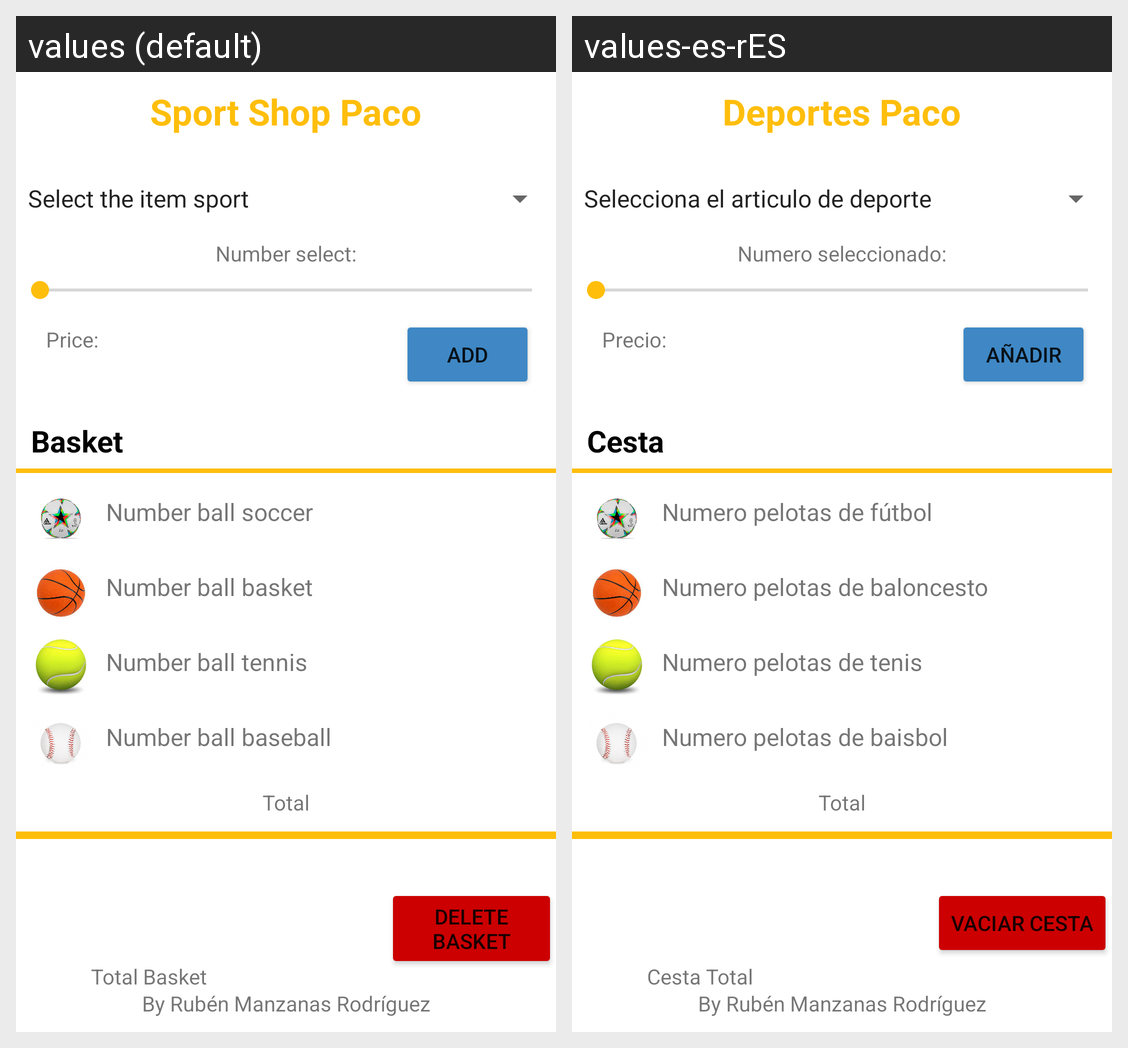

For this localized Android screen grid, give each drawn string resource with its value in every locale shown.
Android screen res/layout/fragment_sport_shop.xml rendered under 2 locales, left to right: values (default), values-es-rES. Device: Nexus 5 (rendered at 1080×1920; each locale shown at half size, 540×960, under a caption strip naming it); theme Theme.FruitShop.
Strings drawn on this screen, with the default value and each locale's value (text and hints the layout hard-codes, and strings that could not be matched under every locale, appear in the picture but are not listed):

sport_shop
  values: Sport Shop Paco
  values-es-rES: Deportes Paco

text_quantity_selected
  values: Number select:
  values-es-rES: Numero seleccionado:

price_sport_text
  values: Price:
  values-es-rES: Precio:

add
  values: Add
  values-es-rES: Añadir

basket
  values: Basket
  values-es-rES: Cesta

ball_soccer_text
  values: Number ball soccer
  values-es-rES: Numero pelotas de fútbol

ball_basket_text
  values: Number ball basket
  values-es-rES: Numero pelotas de baloncesto

ball_tennis_text
  values: Number ball tennis
  values-es-rES: Numero pelotas de tenis

ball_baseball_text
  values: Number ball baseball
  values-es-rES: Numero pelotas de baisbol

total
  values: Total
  values-es-rES: Total

basket_text
  values: Total Basket
  values-es-rES: Cesta Total

delete_basket
  values: Delete Basket
  values-es-rES: Vaciar Cesta

creator
  values: By Rubén Manzanas Rodríguez
  values-es-rES: By Rubén Manzanas Rodríguez  [not translated; the default value is used]
